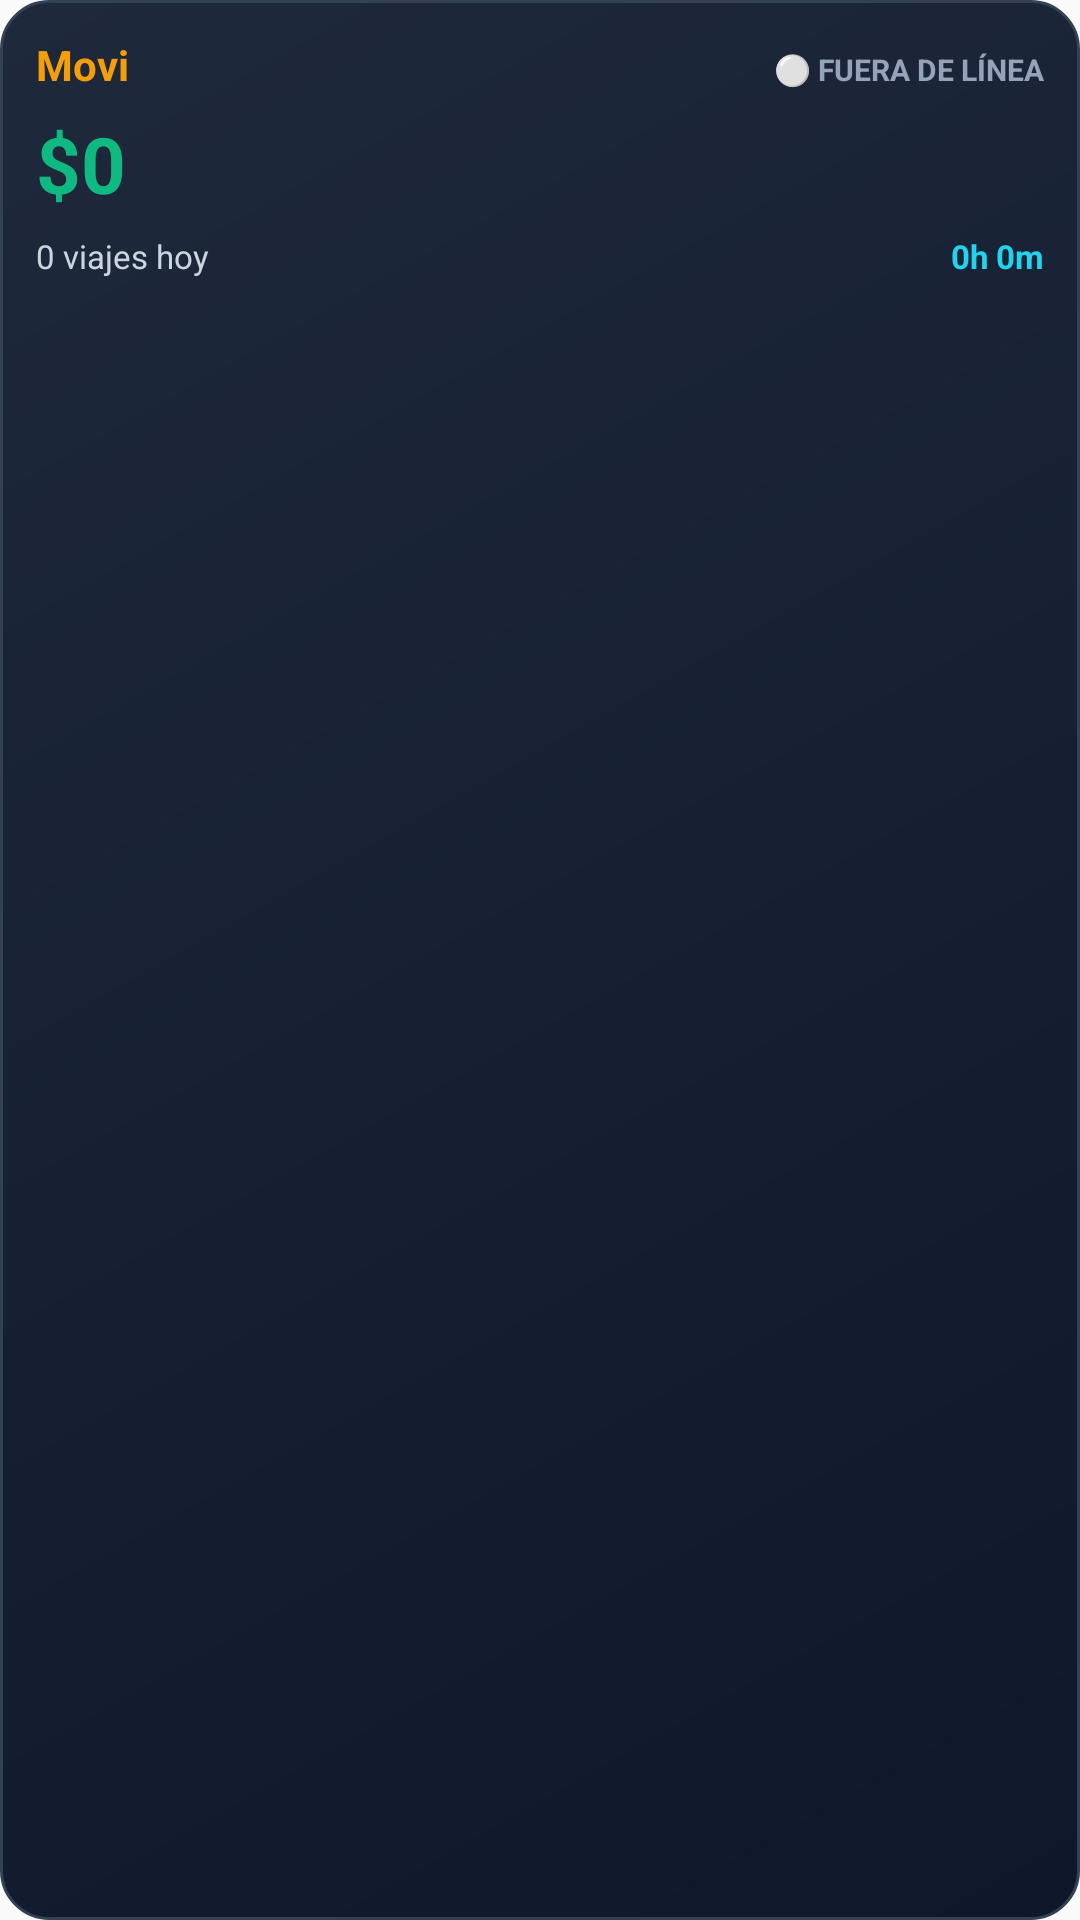

Here is an Android app screen rendered from its layout file. Give the layout XML and the strings, colors and styles it references.
<!-- AndroidManifest.xml: application theme AppTheme -->
<!-- res/layout/widget_movi_driver.xml -->
<?xml version="1.0" encoding="utf-8"?>
<LinearLayout xmlns:android="http://schemas.android.com/apk/res/android"
    android:id="@+id/widget_root"
    android:layout_width="match_parent"
    android:layout_height="match_parent"
    android:background="@drawable/widget_bg"
    android:orientation="vertical"
    android:padding="12dp">

    <LinearLayout
        android:layout_width="match_parent"
        android:layout_height="wrap_content"
        android:orientation="horizontal">

        <TextView
            android:layout_width="0dp"
            android:layout_height="wrap_content"
            android:layout_weight="1"
            android:text="Movi"
            android:textColor="#f59e0b"
            android:textSize="14sp"
            android:textStyle="bold" />

        <TextView
            android:id="@+id/widget_status"
            android:layout_width="wrap_content"
            android:layout_height="wrap_content"
            android:text="⚪ FUERA DE LÍNEA"
            android:textColor="#94a3b8"
            android:textSize="10sp"
            android:textStyle="bold" />
    </LinearLayout>

    <TextView
        android:id="@+id/widget_earnings"
        android:layout_width="match_parent"
        android:layout_height="wrap_content"
        android:layout_marginTop="6dp"
        android:text="$0"
        android:textColor="#10b981"
        android:textSize="26sp"
        android:textStyle="bold" />

    <LinearLayout
        android:layout_width="match_parent"
        android:layout_height="wrap_content"
        android:layout_marginTop="6dp"
        android:orientation="horizontal">

        <TextView
            android:id="@+id/widget_trips"
            android:layout_width="0dp"
            android:layout_height="wrap_content"
            android:layout_weight="1"
            android:text="0 viajes hoy"
            android:textColor="#cbd5e1"
            android:textSize="11sp" />

        <TextView
            android:id="@+id/widget_hours"
            android:layout_width="wrap_content"
            android:layout_height="wrap_content"
            android:text="0h 0m"
            android:textColor="#22d3ee"
            android:textSize="11sp"
            android:textStyle="bold" />
    </LinearLayout>
</LinearLayout>
<!-- resources referenced by this layout -->
<resources>
  <!-- drawable widget_bg (drawable) -->
  <?xml version="1.0" encoding="utf-8"?>
  <shape xmlns:android="http://schemas.android.com/apk/res/android"
      android:shape="rectangle">
      <corners android:radius="16dp" />
      <gradient
          android:startColor="#0f172a"
          android:endColor="#1e293b"
          android:angle="135" />
      <stroke android:width="1dp" android:color="#334155" />
  </shape>
  <style name="AppTheme" parent="Theme.AppCompat.Light.DarkActionBar">
          
          <item name="colorPrimary">@color/colorPrimary</item>
          <item name="colorPrimaryDark">@color/colorPrimaryDark</item>
          <item name="colorAccent">@color/colorAccent</item>
      </style>
  <!-- not gathered from this repository: default colours our renderer supplied (Android Studio template values) -->
  <color name="colorPrimary">#FF6200EE</color>
  <color name="colorPrimaryDark">#FF3700B3</color>
  <color name="colorAccent">#FF03DAC5</color>
</resources>
